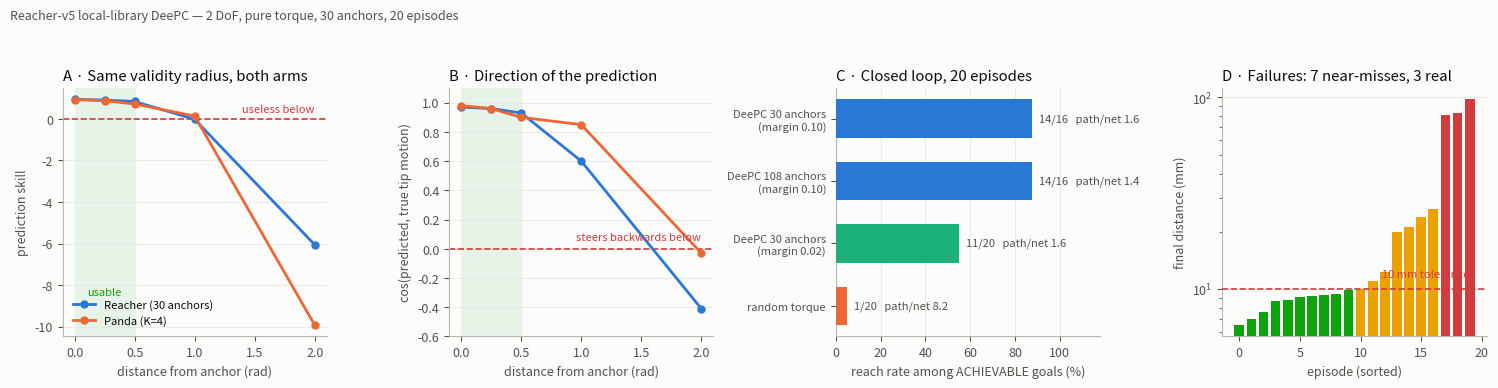

Write Python code to recreate this figure.
"""Figures for the Reacher DeePC result: gate, reaching, and the failure split.

Numbers are transcribed from the runs recorded in journey 11 rather than
recomputed, because the closed-loop rows cost ~15 min of QP each and the point of
this script is to render them, not re-measure them. Every value here has its
producing command in the CSV alongside.

    uv run python scripts/plot_reacher_results.py
"""
from __future__ import annotations

import argparse
import os

import matplotlib
import numpy as np

matplotlib.use("Agg")
import matplotlib.pyplot as plt  # noqa: E402

SERIES = ["#2a78d6", "#eb6834", "#1baf7a", "#eda100", "#e87ba4", "#008300", "#4a3aa7"]
INK, INK2, MUTED, CRITICAL, GOOD = "#0b0b0b", "#52514e", "#b8b7b2", "#d03b3b", "#0ca30c"
plt.rcParams.update({
    "figure.facecolor": "#fcfcfb", "axes.facecolor": "#fcfcfb",
    "axes.edgecolor": MUTED, "axes.labelcolor": INK2, "text.color": INK,
    "xtick.color": INK2, "ytick.color": INK2, "font.size": 9,
    "axes.spines.top": False, "axes.spines.right": False,
    "grid.color": "#e8e7e3", "grid.linewidth": 0.6, "lines.linewidth": 2.0,
})

# --- measured data -----------------------------------------------------------
RADII = [0.0, 0.25, 0.5, 1.0, 2.0]
GATE = {                       # skill, per system, vs distance from the anchor
    "Reacher (30 anchors)": [0.94, 0.91, 0.84, -0.02, -6.06],
    "Panda (K=4)": [0.93, 0.88, 0.72, 0.14, -9.93],
}
GATE_COS = {
    "Reacher (30 anchors)": [0.97, 0.96, 0.93, 0.60, -0.41],
    "Panda (K=4)": [0.98, 0.96, 0.90, 0.85, -0.03],
}
# Reacher closed loop, 20 episodes, 50 steps, 10 mm tolerance.
LOOP = [
    #  label                     reached  achievable  path/net
    ("DeePC 30 anchors\n(margin 0.10)", 14, 16, 1.6),
    ("DeePC 108 anchors\n(margin 0.10)", 14, 16, 1.4),
    ("DeePC 30 anchors\n(margin 0.02)", 11, 20, 1.6),
    ("random torque", 1, 20, 8.2),
]
# Per-episode final distance under margin 0.02, all 20 goals reachable.
FINALS = [6.5, 8.8, 8.7, 12.3, 83.0, 9.5, 7.6, 10.0, 9.9, 26.2,
          97.6, 9.1, 7.0, 81.3, 9.2, 11.0, 21.2, 19.8, 9.3, 23.7]
TOL = 10.0


def main() -> None:
    p = argparse.ArgumentParser(description=__doc__,
                                formatter_class=argparse.RawDescriptionHelpFormatter)
    p.add_argument("--out", default="docs/reference/reacher_results.png")
    args = p.parse_args()

    fig, ax = plt.subplots(1, 4, figsize=(15, 3.9))

    # A: the gate, both systems -- the headline cross-system agreement
    for i, (k, v) in enumerate(GATE.items()):
        ax[0].plot(RADII, v, color=SERIES[i], marker="o", ms=5, zorder=3, label=k)
    ax[0].axhline(0, color=CRITICAL, lw=1.2, ls="--", zorder=1)
    ax[0].text(2.0, 0.3, "useless below", ha="right", color=CRITICAL, fontsize=8)
    ax[0].axvspan(0, 0.5, color="#e8f3e8", zorder=0)
    ax[0].text(0.25, -8.5, "usable", ha="center", fontsize=8, color=GOOD)
    ax[0].set_xlabel("distance from anchor (rad)")
    ax[0].set_ylabel("prediction skill")
    ax[0].set_title("A · Same validity radius, both arms", loc="left", color=INK)
    ax[0].legend(frameon=False, fontsize=8, loc="lower left")

    # B: direction quality -- what actually decides whether it steers
    for i, (k, v) in enumerate(GATE_COS.items()):
        ax[1].plot(RADII, v, color=SERIES[i], marker="o", ms=5, zorder=3, label=k)
    ax[1].axhline(0, color=CRITICAL, lw=1.2, ls="--", zorder=1)
    ax[1].text(2.0, 0.06, "steers backwards below", ha="right", color=CRITICAL,
               fontsize=8)
    ax[1].axvspan(0, 0.5, color="#e8f3e8", zorder=0)
    ax[1].set_ylim(-0.6, 1.1)
    ax[1].set_xlabel("distance from anchor (rad)")
    ax[1].set_ylabel("cos(predicted, true tip motion)")
    ax[1].set_title("B · Direction of the prediction", loc="left", color=INK)

    # C: closed loop, scored against ACHIEVABLE goals
    y = np.arange(len(LOOP))
    rates = [100 * r / a for _, r, a, _ in LOOP]
    cols = [SERIES[0], SERIES[0], SERIES[2], SERIES[1]]
    ax[2].barh(y, rates, 0.62, color=cols, zorder=3)
    for i, (_lab, r, a, eff) in enumerate(LOOP):
        ax[2].annotate(f"{r}/{a}   path/net {eff}", xy=(rates[i], i), xytext=(5, 0),
                       textcoords="offset points", va="center", fontsize=8, color=INK2)
    ax[2].set_yticks(y)
    ax[2].set_yticklabels([lab for lab, _, _, _ in LOOP], fontsize=8)
    ax[2].invert_yaxis()
    ax[2].set_xlim(0, 118)
    ax[2].set_xlabel("reach rate among ACHIEVABLE goals (%)")
    ax[2].set_title("C · Closed loop, 20 episodes", loc="left", color=INK)
    ax[2].grid(True, axis="x", zorder=0)

    # D: the failure split -- why the binary metric understates it
    f = np.array(sorted(FINALS))
    colors = [GOOD if v < TOL else (SERIES[3] if v < 30 else CRITICAL) for v in f]
    ax[3].bar(np.arange(len(f)), f, 0.8, color=colors, zorder=3)
    ax[3].axhline(TOL, color=CRITICAL, lw=1.2, ls="--", zorder=4)
    ax[3].text(19, TOL * 1.15, "10 mm tolerance", ha="right", color=CRITICAL,
               fontsize=8)
    ax[3].set_yscale("log")
    ax[3].set_xlabel("episode (sorted)")
    ax[3].set_ylabel("final distance (mm)")
    n_near = int(((f >= TOL) & (f < 30)).sum())
    ax[3].set_title(f"D · Failures: {n_near} near-misses, "
                    f"{int((f >= 30).sum())} real", loc="left", color=INK)

    for a in ax:
        a.set_axisbelow(True)
        if a is not ax[2]:
            a.grid(True, axis="y", zorder=0)

    fig.suptitle("Reacher-v5 local-library DeePC — 2 DoF, pure torque, "
                 "30 anchors, 20 episodes", x=0.005, ha="left", color=INK2,
                 fontsize=9)
    fig.tight_layout(rect=(0, 0, 1, 0.93))
    os.makedirs(os.path.dirname(args.out) or ".", exist_ok=True)
    fig.savefig(args.out, dpi=160)
    print(f"wrote {args.out}")

    csv = args.out.replace(".png", ".csv")
    with open(csv, "w") as fh:
        fh.write("# scripts/run_reacher_deepc.py --grid 6 5 --episodes 20\n")
        fh.write("radius,reacher_skill,panda_skill,reacher_cos,panda_cos\n")
        for i, r in enumerate(RADII):
            fh.write(f"{r},{GATE['Reacher (30 anchors)'][i]},{GATE['Panda (K=4)'][i]},"
                     f"{GATE_COS['Reacher (30 anchors)'][i]},"
                     f"{GATE_COS['Panda (K=4)'][i]}\n")
        fh.write("\nconfig,reached,achievable,path_per_net\n")
        for lab, r, a, e in LOOP:
            fh.write(f"{lab.replace(chr(10), ' ')},{r},{a},{e}\n")
        fh.write("\nfinal_distance_mm_margin002\n")
        for v in FINALS:
            fh.write(f"{v}\n")
    print(f"wrote {csv}")


if __name__ == "__main__":
    main()
